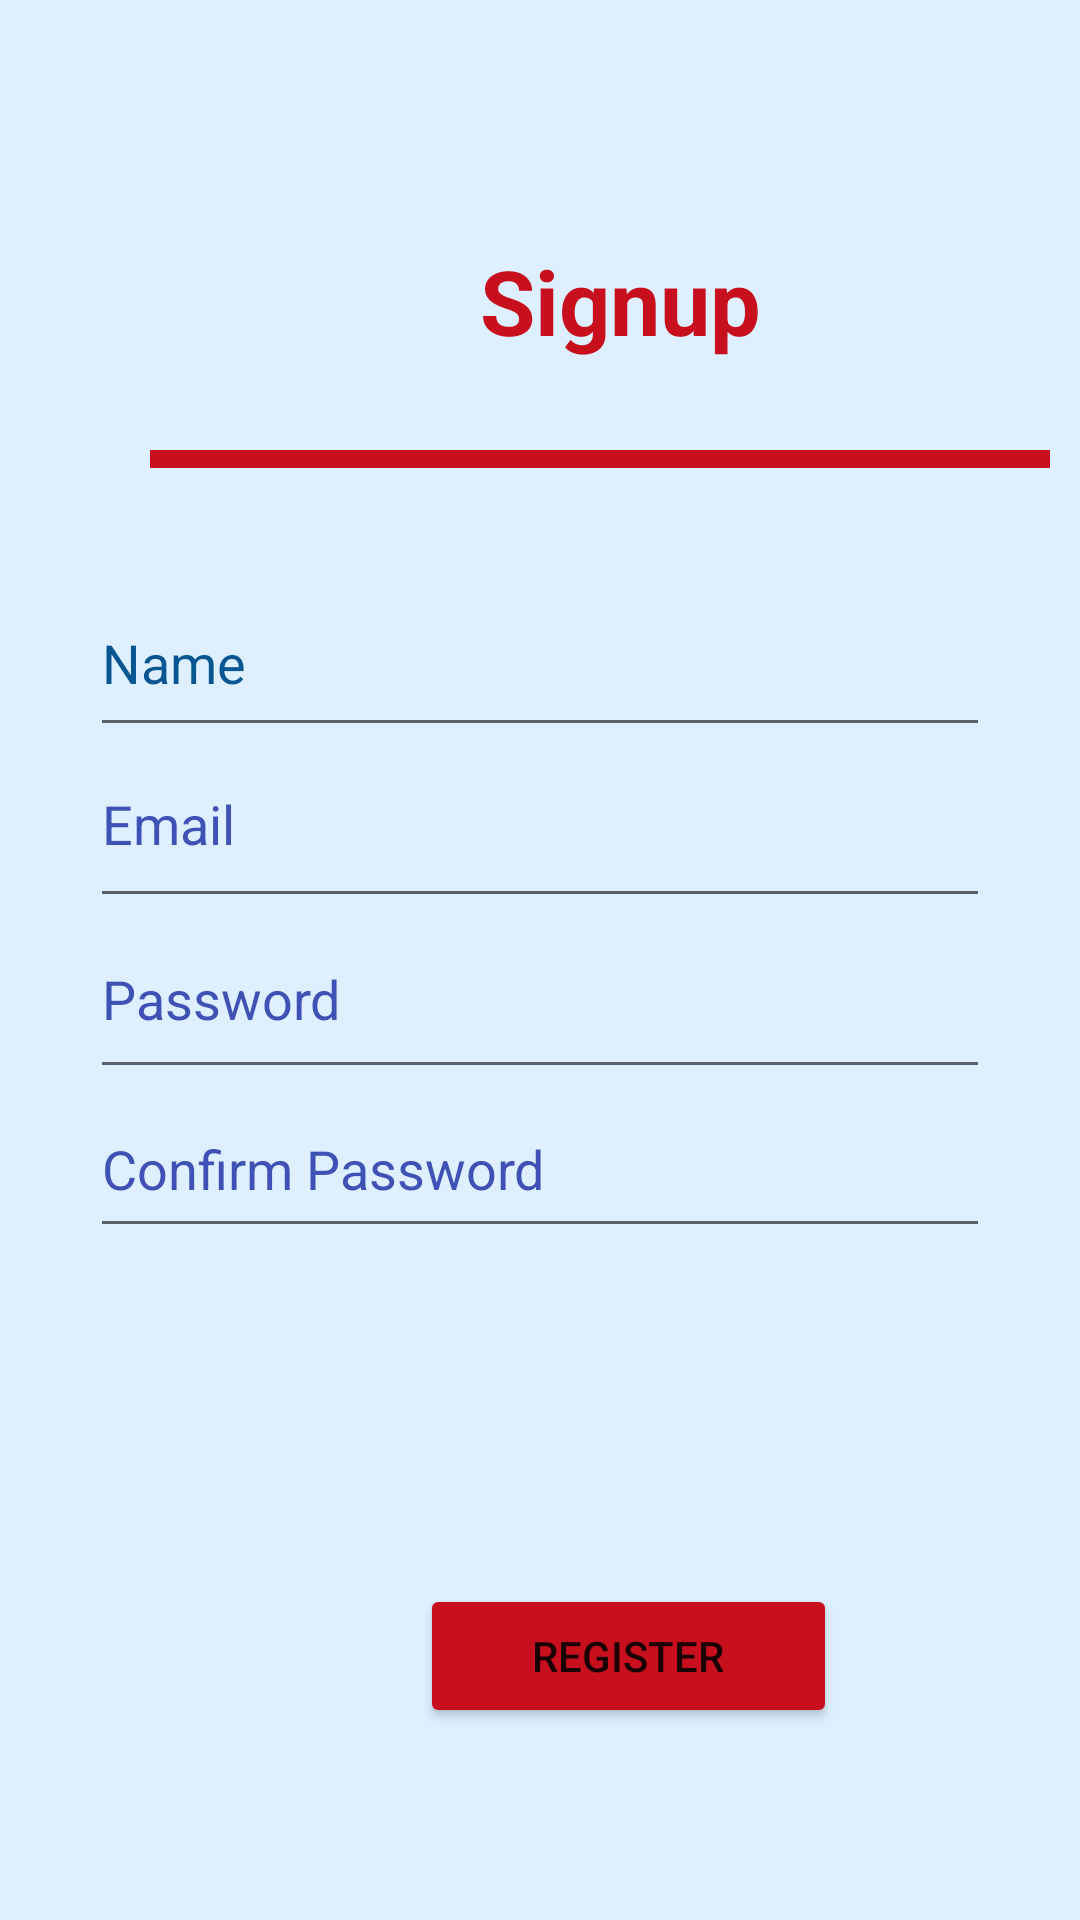

Here is an Android app screen rendered from its layout file. Give the layout XML and the strings, colors and styles it references.
<!-- AndroidManifest.xml: application theme Theme.CovAid -->
<!-- res/layout/activity_register.xml -->
<?xml version="1.0" encoding="utf-8"?>
<RelativeLayout xmlns:android="http://schemas.android.com/apk/res/android"
    xmlns:app="http://schemas.android.com/apk/res-auto"
    xmlns:tools="http://schemas.android.com/tools"
    android:layout_width="match_parent"
    android:layout_height="match_parent"
    android:background="#def0ff"
    tools:context=".RegisterActivity">


    <EditText
        android:id="@+id/name"
        android:layout_width="361dp"
        android:layout_height="59dp"
        android:layout_marginLeft="30dp"
        android:layout_marginTop="190dp"
        android:layout_marginRight="30dp"
        android:hint="Name"
        android:textColor="#085691"
        android:textColorHint="#085691" />

    <EditText
        android:id="@+id/email"
        android:layout_width="351dp"
        android:layout_height="66dp"
        android:layout_marginLeft="30dp"
        android:layout_marginTop="240dp"
        android:layout_marginRight="30dp"
        android:hint="Email"
        android:textColor="#3F51B5"
        android:textColorHint="#3F51B5" />

    <EditText
        android:id="@+id/password"
        android:layout_width="351dp"
        android:layout_height="63dp"
        android:layout_marginLeft="30dp"
        android:layout_marginTop="300dp"
        android:layout_marginRight="30dp"
        android:hint="Password"
        android:inputType="textPassword"
        android:textColor="#3F51B5"
        android:textColorHint="#3F51B5" />

    <EditText
        android:id="@+id/confirmpassword"
        android:layout_width="351dp"
        android:layout_height="56dp"
        android:layout_marginStart="30dp"
        android:layout_marginLeft="30dp"
        android:layout_marginTop="360dp"
        android:layout_marginEnd="30dp"
        android:layout_marginRight="30dp"
        android:layout_marginBottom="30dp"
        android:hint="Confirm Password"
        android:inputType="textPassword"
        android:textColor="#3F51B5"
        android:textColorHint="#3F51B5" />

    <Button
        android:id="@+id/register"
        android:layout_width="139dp"
        android:layout_height="wrap_content"
        android:layout_below="@+id/password"
        android:layout_marginLeft="140dp"

        android:layout_marginTop="165dp"
        android:backgroundTint="#C80F1E"
        android:text="Register" />

    <TextView
        android:id="@+id/textView6"
        android:layout_width="wrap_content"
        android:layout_height="wrap_content"
        android:layout_marginLeft="160dp"
        android:layout_marginTop="80dp"
        android:text="Signup"
        android:textColor="#C80F1E"
        android:textSize="30sp"
        android:textStyle="bold" />

    <ProgressBar
        android:id="@+id/progressBar"
        style="?android:attr/progressBarStyleHorizontal"
        android:layout_width="300dp"
        android:layout_height="6dp"
        android:layout_marginLeft="50dp"
        android:layout_marginTop="150dp"
        android:background="#c80f1e"
        android:progressBackgroundTint="#C80F1E" />


</RelativeLayout>
<!-- resources referenced by this layout -->
<resources>
  <style name="Theme.CovAid" parent="Theme.MaterialComponents.DayNight.NoActionBar">
          
          <item name="colorPrimary">@color/purple_500</item>
          <item name="colorPrimaryVariant">@color/purple_700</item>
          <item name="colorOnPrimary">@color/white</item>
          
          <item name="colorSecondary">@color/teal_200</item>
          <item name="colorSecondaryVariant">@color/teal_700</item>
          <item name="colorOnSecondary">@color/black</item>
          
          <item name="android:statusBarColor" tools:targetApi="l">?attr/colorPrimaryVariant</item>
          
      </style>
  <!-- not gathered from this repository: default colours our renderer supplied (Android Studio template values) -->
  <color name="purple_500">#FF6200EE</color>
  <color name="purple_700">#FF3700B3</color>
  <color name="teal_200">#FF03DAC5</color>
  <color name="teal_700">#FF018786</color>
  <color name="black">#FF000000</color>
  <color name="white">#FFFFFFFF</color>
</resources>
